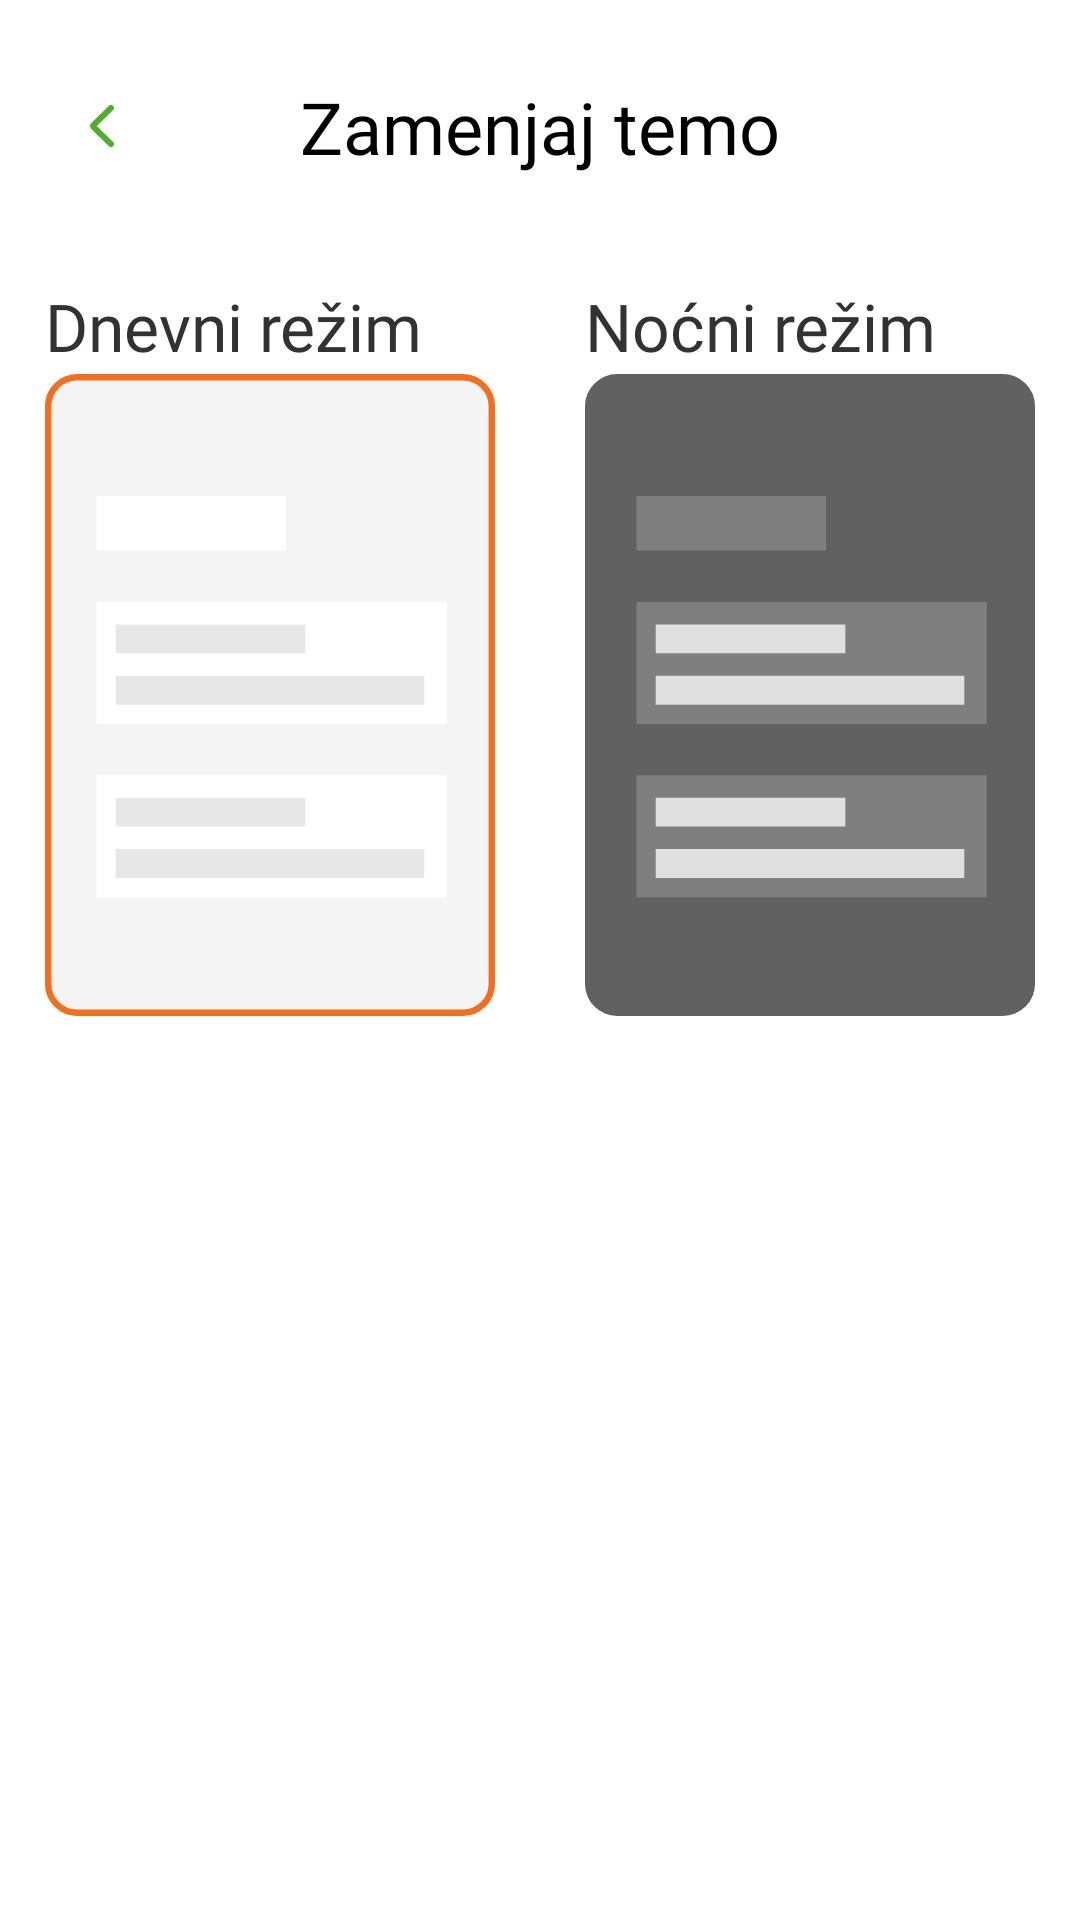

Produce the Android XML layout that renders to this screen, including the resource entries it uses.
<!-- AndroidManifest.xml: activity theme AppTheme3 -->
<!-- res/layout/activity_theme.xml -->
<?xml version="1.0" encoding="utf-8"?>
<layout xmlns:android="http://schemas.android.com/apk/res/android">
    <androidx.constraintlayout.widget.ConstraintLayout
        xmlns:app="http://schemas.android.com/apk/res-auto"
        xmlns:tools="http://schemas.android.com/tools"
        android:layout_width="match_parent"
        android:layout_height="match_parent"
        tools:context=".activities.ThemeActivity">

        <ImageView
            android:id="@+id/back"
            android:layout_width="wrap_content"
            android:layout_height="wrap_content"
            app:srcCompat="@drawable/icon_back"
            android:padding="@dimen/margin_default"
            app:layout_constraintTop_toTopOf="parent"
            app:layout_constraintLeft_toLeftOf="parent"
            android:layout_marginTop="@dimen/margin_top_global"
            android:layout_marginStart="@dimen/margin_default"/>

        <TextView
            android:id="@+id/labelChangeTheme"
            android:layout_width="wrap_content"
            android:layout_height="wrap_content"
            app:layout_constraintTop_toTopOf="@id/back"
            android:text="@string/label_change_theme"
            android:fontFamily="@font/poppinssemibold"
            android:textSize="@dimen/font_size_label"
            android:textColor="@color/black"
            app:layout_constraintBottom_toBottomOf="@id/back"
            app:layout_constraintLeft_toLeftOf="parent"
            app:layout_constraintRight_toRightOf="parent"/>

        <LinearLayout
            android:layout_width="wrap_content"
            android:layout_height="wrap_content"
            android:orientation="horizontal"
            app:layout_constraintStart_toStartOf="parent"
            app:layout_constraintEnd_toEndOf="parent"
            app:layout_constraintTop_toBottomOf="@+id/back"
            android:layout_marginTop="@dimen/margin_default"
            android:weightSum="2">
            <androidx.constraintlayout.widget.ConstraintLayout
                android:id="@+id/lightMode"
                android:layout_width="wrap_content"
                android:layout_height="wrap_content"
                android:layout_margin="@dimen/margin_default"
                android:layout_weight="1">
                <TextView
                    android:id="@+id/labelDay"
                    android:layout_width="match_parent"
                    android:layout_height="match_parent"
                    app:layout_constraintStart_toStartOf="parent"
                    android:text="@string/label_theme_day"
                    android:textColor="@color/bigLabelBlack"
                    android:fontFamily="@font/poppinsregular"
                    android:textSize="@dimen/font_value_transaction"
                    />
                <ImageView
                    android:id="@+id/imageDay"
                    android:layout_width="wrap_content"
                    android:layout_height="wrap_content"
                    app:layout_constraintStart_toStartOf="parent"
                    app:layout_constraintTop_toBottomOf="@+id/labelDay"
                    android:src="@drawable/theme_day_selected"/>
            </androidx.constraintlayout.widget.ConstraintLayout>

            <androidx.constraintlayout.widget.ConstraintLayout
                android:id="@+id/darkMode"
                android:layout_width="wrap_content"
                android:layout_height="wrap_content"
                android:layout_margin="@dimen/margin_default"
                android:layout_weight="1">
                <TextView
                    android:id="@+id/labelNight"
                    android:layout_width="match_parent"
                    android:layout_height="match_parent"
                    app:layout_constraintStart_toStartOf="parent"
                    android:text="@string/label_theme_night"
                    android:textColor="@color/bigLabelBlack"
                    android:fontFamily="@font/poppinsregular"
                    android:textSize="@dimen/font_value_transaction"
                    />
                <ImageView
                    android:id="@+id/imageNight"
                    android:layout_width="wrap_content"
                    android:layout_height="wrap_content"
                    app:layout_constraintStart_toStartOf="parent"
                    app:layout_constraintTop_toBottomOf="@+id/labelNight"
                    android:src="@drawable/theme_night_unselected"/>
            </androidx.constraintlayout.widget.ConstraintLayout>
        </LinearLayout>


    </androidx.constraintlayout.widget.ConstraintLayout>
</layout>
<!-- resources referenced by this layout -->
<resources>
  <color name="bigLabelBlack">#323232</color>
  <color name="black">#000000</color>
  <dimen name="font_size_label">24sp</dimen>
  <dimen name="font_value_transaction">20sp</dimen>
  <dimen name="margin_default">9dp</dimen>
  <dimen name="margin_top_global">8dp</dimen>
  <!-- drawable icon_back (drawable) -->
  <vector xmlns:android="http://schemas.android.com/apk/res/android"
      android:width="8dp"
      android:height="14dp"
      android:viewportWidth="8"
      android:viewportHeight="14">
    <path
        android:pathData="M7,13L1.121,7.283C1.043,7.208 1,7.106 1,7C1,6.894 1.043,6.792 1.121,6.717L7,1"
        android:strokeLineJoin="round"
        android:strokeWidth="2"
        android:fillColor="#00000000"
        android:strokeColor="@color/colorPrimary"
        android:strokeLineCap="round"/>
  </vector>
  <!-- drawable theme_night_unselected (drawable) -->
  <vector xmlns:android="http://schemas.android.com/apk/res/android"
      android:width="151.667dp"
      android:height="216.667dp"
      android:viewportWidth="151.667"
      android:viewportHeight="216.667">
    <path
        android:pathData="M10.833,0L140.834,0A10.833,10.833 0,0 1,151.667 10.833L151.667,205.834A10.833,10.833 0,0 1,140.834 216.667L10.833,216.667A10.833,10.833 0,0 1,0 205.834L0,10.833A10.833,10.833 0,0 1,10.833 0z"
        android:fillColor="#616161"/>
    <path
        android:pathData="M17.333,41.167h63.917v18.417h-63.917z"
        android:fillColor="#7f7f7f"/>
    <path
        android:pathData="M17.333,135.417h118.083v41.167h-118.083z"
        android:fillColor="#7f7f7f"/>
    <path
        android:pathData="M17.333,76.917h118.083v41.167h-118.083z"
        android:fillColor="#7f7f7f"/>
    <path
        android:pathData="M23.833,84.5h63.917v9.75h-63.917z"
        android:fillColor="#e0e0e0"/>
    <path
        android:pathData="M23.833,143h63.917v9.75h-63.917z"
        android:fillColor="#e0e0e0"/>
    <path
        android:pathData="M23.833,101.833h104v9.75h-104z"
        android:fillColor="#e0e0e0"/>
    <path
        android:pathData="M23.833,160.333h104v9.75h-104z"
        android:fillColor="#e0e0e0"/>
  </vector>
  <string name="label_change_theme">Zamenjaj temo</string>
  <string name="label_theme_day">Dnevni režim</string>
  <string name="label_theme_night">Noćni režim</string>
  <style name="AppTheme3" parent="Theme.MaterialComponents.Light.NoActionBar">
          
          <item name="colorPrimary">@color/colorPrimary</item>
          <item name="colorPrimaryDark">@color/white</item>
          <item name="colorAccent">@color/colorAccent</item>
      </style>
  <color name="colorPrimary">#52AE30</color>
  <color name="white">#FFFFFF</color>
  <color name="colorAccent">#52AE30</color>
</resources>
